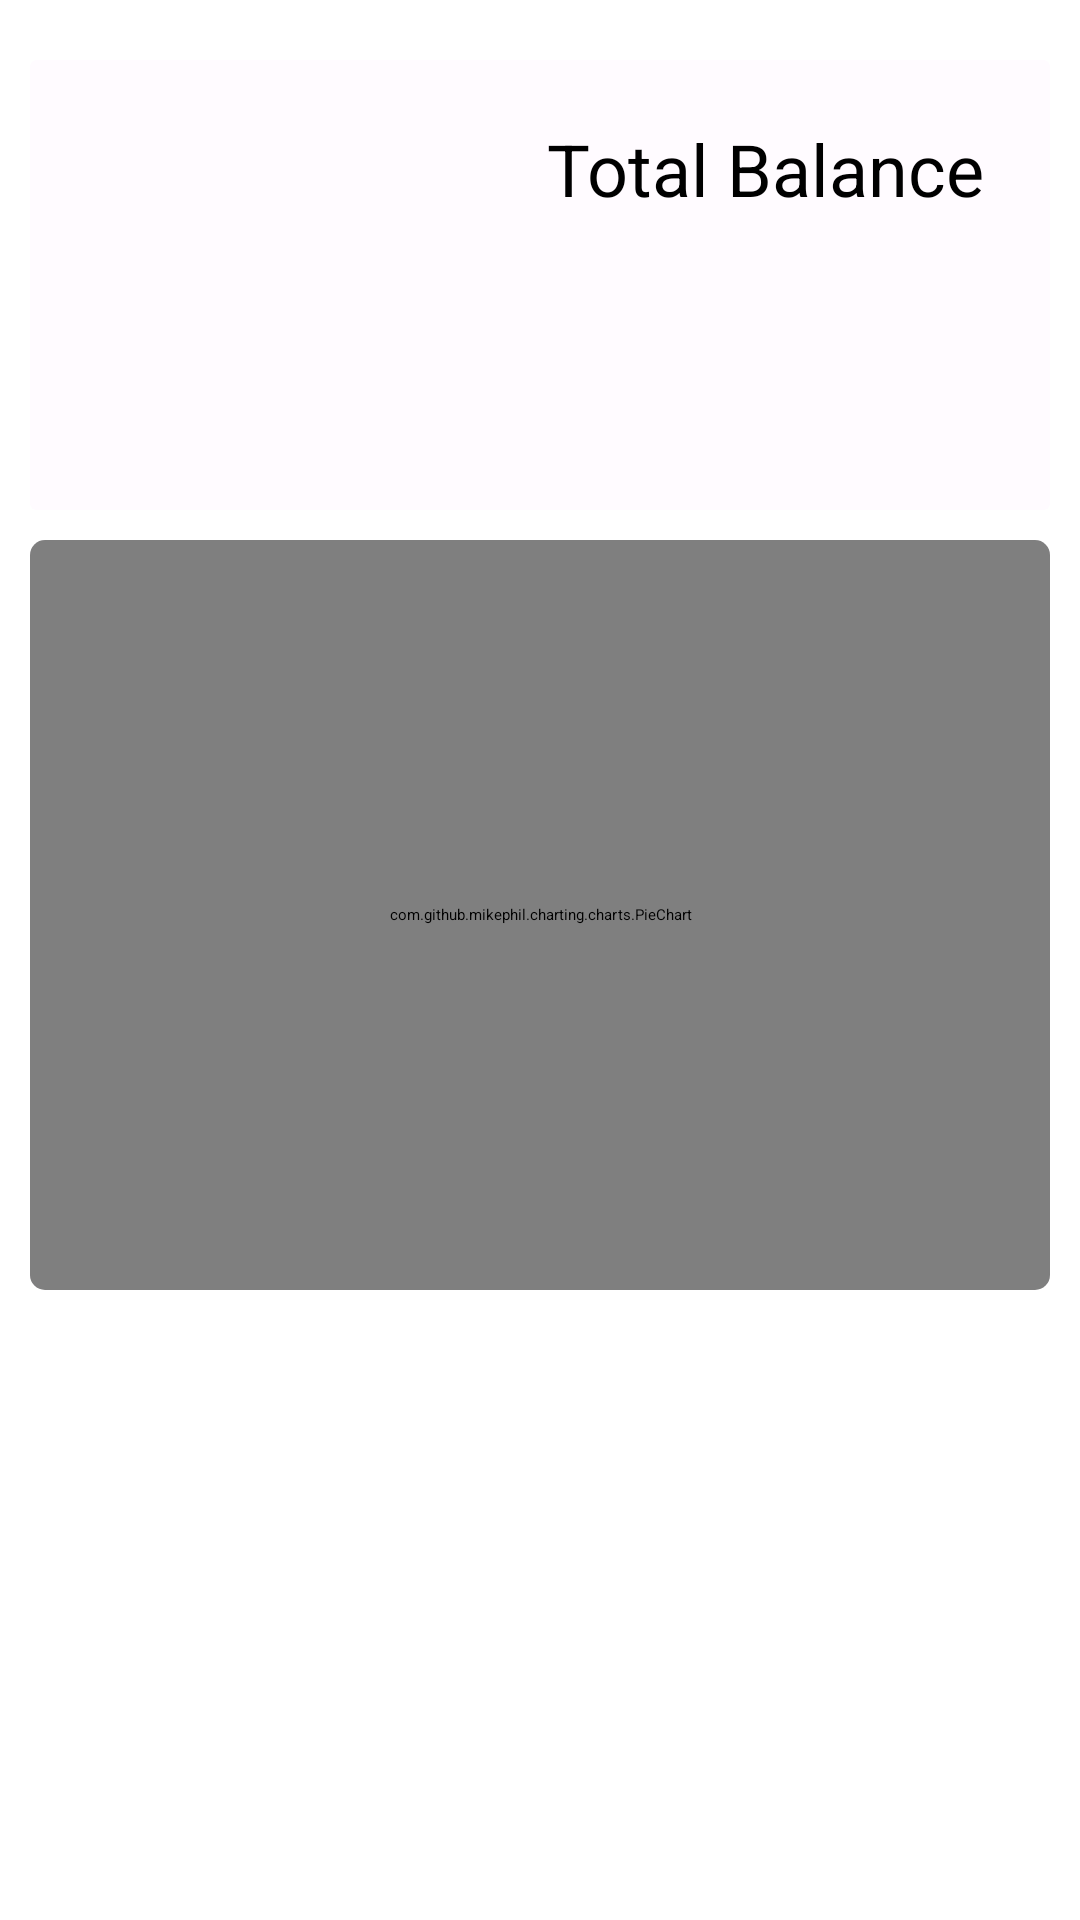

This screen was rendered from an Android layout file. Write that file and the resources it references.
<!-- AndroidManifest.xml: application theme Theme.App.Starting -->
<!-- res/layout/fragment_dashboard.xml -->
<?xml version="1.0" encoding="utf-8"?>
<layout xmlns:android="http://schemas.android.com/apk/res/android"
    xmlns:app="http://schemas.android.com/apk/res-auto"
    xmlns:tools="http://schemas.android.com/tools">

    <data>
        <variable
            name="totalBalance"
            type="String" />
    </data>

    <androidx.constraintlayout.widget.ConstraintLayout
        android:layout_width="match_parent"
        android:layout_height="match_parent">

        <ScrollView
            android:id="@+id/scrollView2"
            android:layout_width="match_parent"
            android:layout_height="match_parent"
            android:layout_marginBottom="5dp"
            app:layout_constraintBottom_toBottomOf="parent"
            app:layout_constraintEnd_toEndOf="parent"
            app:layout_constraintStart_toStartOf="parent"
            app:layout_constraintTop_toTopOf="parent">

            <androidx.constraintlayout.widget.ConstraintLayout
                android:layout_width="match_parent"
                android:layout_height="wrap_content">

                <androidx.cardview.widget.CardView
                    android:id="@+id/pieChartCard"
                    android:layout_width="0dp"
                    android:layout_height="250dp"
                    android:layout_marginStart="10dp"
                    android:layout_marginEnd="10dp"
                    android:layout_marginTop="10dp"
                    app:cardBackgroundColor="#FFFBFF"
                    app:cardCornerRadius="5dp"
                    app:cardElevation="5dp"
                    android:layout_marginBottom="10dp"
                    app:layout_constraintBottom_toBottomOf="parent"
                    app:layout_constraintEnd_toEndOf="parent"
                    app:layout_constraintStart_toStartOf="parent"
                    app:layout_constraintTop_toBottomOf="@id/cardViewMain">

                    <androidx.constraintlayout.widget.ConstraintLayout
                        android:layout_width="match_parent"
                        android:layout_height="match_parent">

                        <com.github.mikephil.charting.charts.PieChart
                            android:id="@+id/pieChart"
                            android:layout_width="0dp"
                            android:layout_height="0dp"
                            app:layout_constraintBottom_toBottomOf="parent"
                            app:layout_constraintEnd_toEndOf="parent"
                            app:layout_constraintHorizontal_bias="0.0"
                            app:layout_constraintStart_toStartOf="parent"
                            app:layout_constraintTop_toTopOf="parent"
                            app:layout_constraintVertical_bias="0.0" />
                    </androidx.constraintlayout.widget.ConstraintLayout>

                </androidx.cardview.widget.CardView>

                <androidx.cardview.widget.CardView
                    android:id="@+id/cardViewMain"
                    android:layout_width="0dp"
                    android:layout_height="wrap_content"
                    android:layout_marginStart="10dp"
                    android:layout_marginTop="20dp"
                    android:layout_marginEnd="10dp"
                    app:cardBackgroundColor="#FFFBFF"
                    app:layout_constraintEnd_toEndOf="parent"
                    app:layout_constraintStart_toStartOf="parent"
                    app:layout_constraintTop_toTopOf="parent">

                    <androidx.constraintlayout.widget.ConstraintLayout
                        android:layout_width="match_parent"
                        android:layout_height="match_parent">

                        <ImageView
                            android:id="@+id/imageView2"
                            android:layout_width="150dp"
                            android:layout_height="150dp"
                            app:layout_constraintBottom_toBottomOf="parent"
                            app:layout_constraintStart_toStartOf="parent"
                            app:layout_constraintTop_toTopOf="parent"
                            app:srcCompat="@drawable/totalbalance" />

                        <TextView
                            android:id="@+id/textView5"
                            android:layout_width="wrap_content"
                            android:layout_height="wrap_content"
                            android:layout_marginTop="20dp"
                            android:text="@{totalBalance.toString()}"
                            android:textColor="@color/black"
                            android:textSize="20sp"
                            app:layout_constraintEnd_toEndOf="@+id/textView4"
                            app:layout_constraintStart_toStartOf="@+id/textView4"
                            app:layout_constraintTop_toBottomOf="@+id/textView4" />

                        <TextView
                            android:id="@+id/textView4"
                            android:layout_width="wrap_content"
                            android:layout_height="wrap_content"
                            android:layout_marginTop="20dp"
                            android:text="Total Balance"
                            android:textSize="24sp"
                            app:layout_constraintEnd_toEndOf="parent"
                            app:layout_constraintStart_toEndOf="@+id/imageView2"
                            app:layout_constraintTop_toTopOf="parent" />
                    </androidx.constraintlayout.widget.ConstraintLayout>
                </androidx.cardview.widget.CardView>

            </androidx.constraintlayout.widget.ConstraintLayout>
        </ScrollView>

    </androidx.constraintlayout.widget.ConstraintLayout>
</layout>
<!-- resources referenced by this layout -->
<resources>
  <color name="black">#FF000000</color>
  <!-- drawable totalbalance: png bitmap (drawable, 572987 bytes) -->
  <style name="Theme.App.Starting" parent="Theme.SplashScreen">
          <item name="android:windowSplashScreenBackground">#FFFFFF</item>
          <item name="windowSplashScreenAnimatedIcon">@mipmap/ic_launcher</item>
          <item name="postSplashScreenTheme">@style/Theme.BudgetManager</item>
      </style>
  <style name="Theme.BudgetManager" parent="Theme.Material3.Light.NoActionBar">
          
          <item name="colorPrimary">@color/purple_500</item>
          <item name="colorPrimaryVariant">#4FC3F7</item>
          <item name="colorOnPrimary">@color/white</item>
          
          <item name="colorSecondary">@color/teal_200</item>
          <item name="colorSecondaryVariant">@color/teal_700</item>
          <item name="colorOnSecondary">@color/black</item>
          
          <item name="android:statusBarColor">?attr/colorPrimaryVariant</item>
  
  
      </style>
  <color name="purple_500">#FF6200EE</color>
  <color name="white">#FFFFFFFF</color>
  <color name="teal_200">#FF03DAC5</color>
  <color name="teal_700">#FF018786</color>
</resources>
